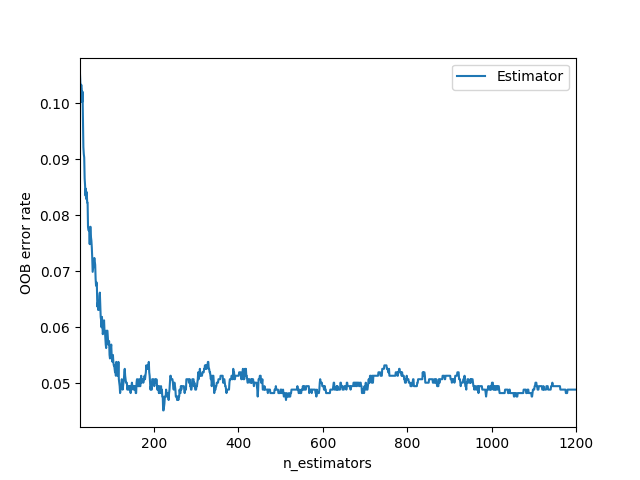

The file beside this chart, header and first rows:
0, 1
25, 0.1052
26, 0.1033
27, 0.1027
28, 0.1033
29, 0.1027
30, 0.1002
31, 0.1021
32, 0.09715
33, 0.0922
34, 0.09097
35, 0.09035
36, 0.08663
37, 0.0854
38, 0.08354
39, 0.08478
40, 0.08292
41, 0.08416
42, 0.0823
43, 0.0823
44, 0.07797
45, 0.07735
46, 0.07735
47, 0.07735
48, 0.07488
49, 0.07797
50, 0.07797
51, 0.07611
52, 0.0755
53, 0.07426
54, 0.0724
55, 0.06993
56, 0.07054
57, 0.07116
58, 0.07178
59, 0.0724
60, 0.07178
61, 0.07116
62, 0.06869
63, 0.06745
64, 0.06807
65, 0.06745
66, 0.06374
67, 0.06436
68, 0.06312
69, 0.06312
70, 0.06374
71, 0.06559
72, 0.06621
73, 0.06374
74, 0.06188
75, 0.06126
76, 0.06002
77, 0.06188
78, 0.06064
79, 0.05879
80, 0.05941
81, 0.06064
82, 0.06126
83, 0.05941
84, 0.05941
... 1,116 more rows
